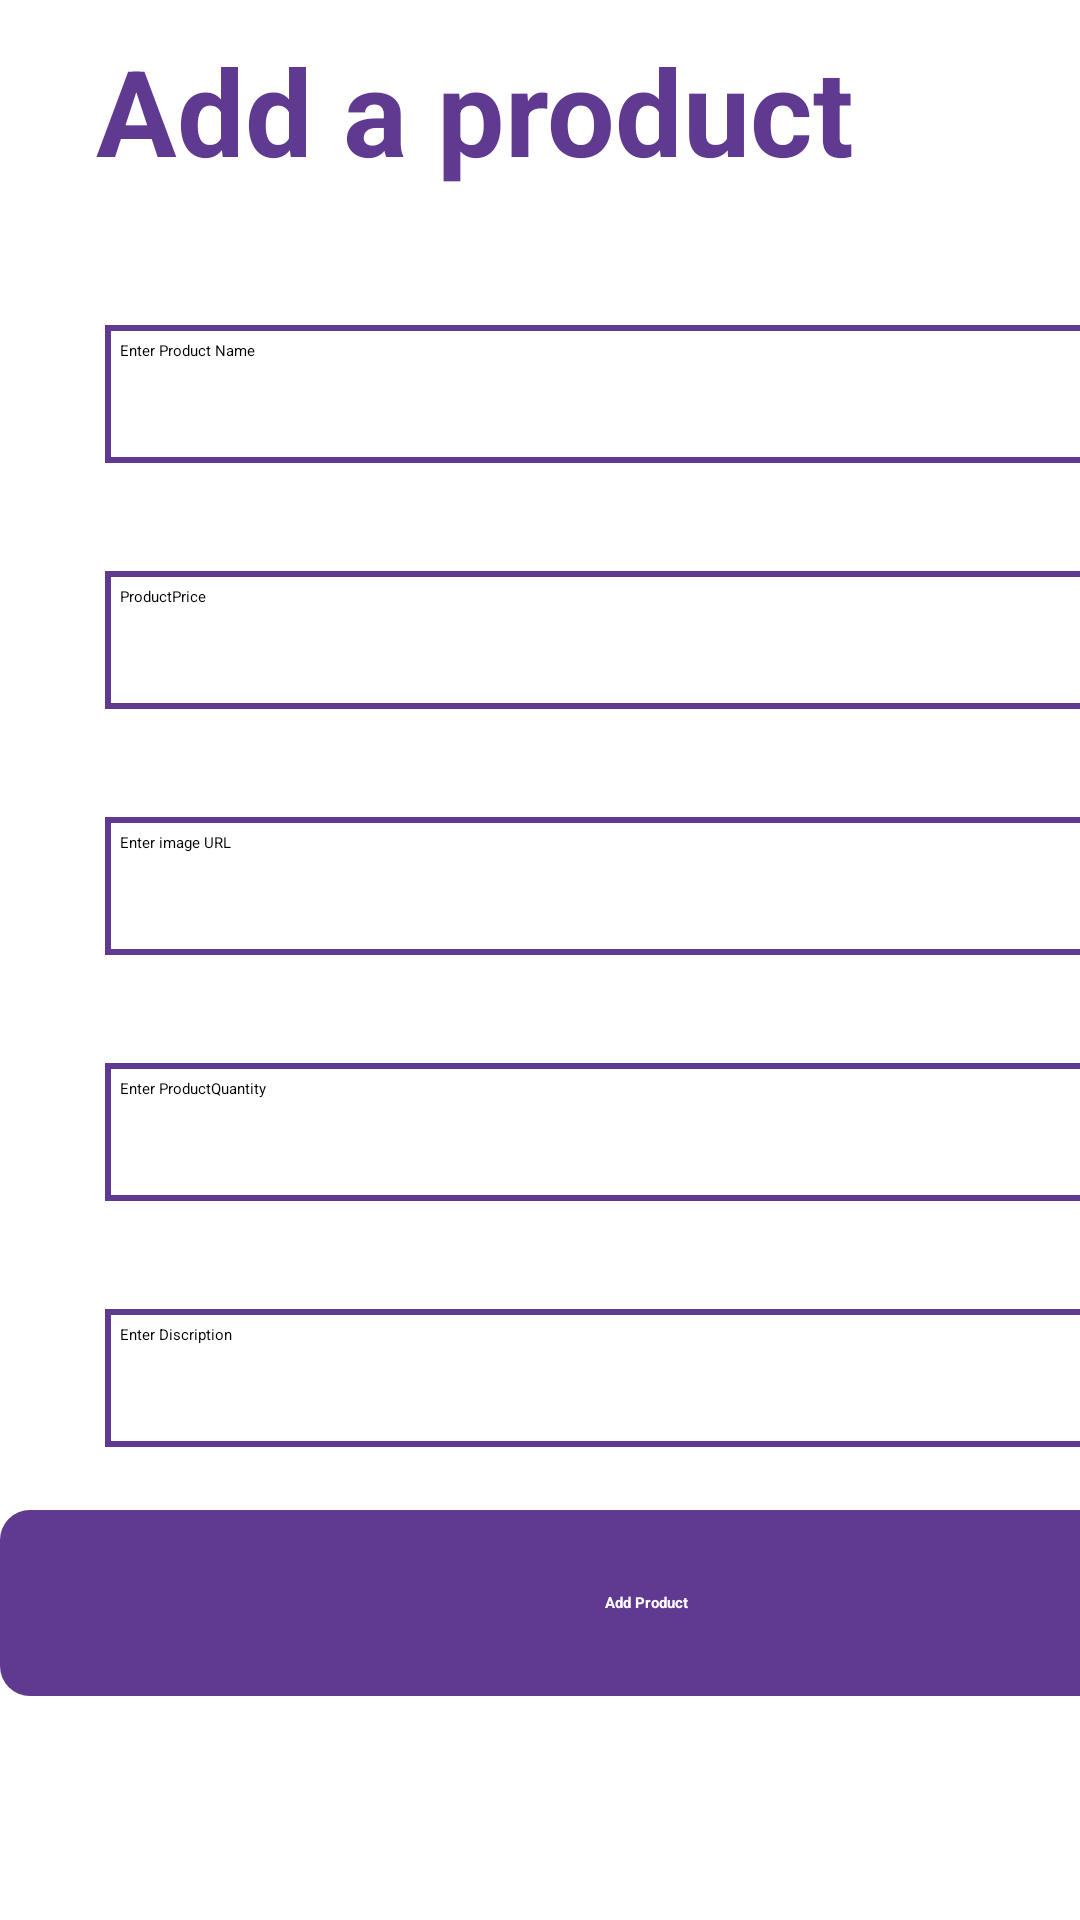

Here is an Android app screen rendered from its layout file. Give the layout XML and the strings, colors and styles it references.
<!-- AndroidManifest.xml: application theme Theme.ClickIn -->
<!-- res/layout/activity_sell_product.xml -->
<?xml version="1.0" encoding="utf-8"?>
<androidx.constraintlayout.widget.ConstraintLayout xmlns:android="http://schemas.android.com/apk/res/android"
    xmlns:app="http://schemas.android.com/apk/res-auto"
    xmlns:tools="http://schemas.android.com/tools"
    android:layout_width="match_parent"
    android:layout_height="match_parent"
    android:background="#FFFFFF"
    tools:context=".activity.SellProduct">

    <ImageView
        android:id="@+id/imageView9"
        android:layout_width="413dp"
        android:layout_height="227dp"
        app:layout_constraintEnd_toEndOf="parent"
        app:layout_constraintStart_toStartOf="parent"
        app:layout_constraintTop_toTopOf="parent"
        app:srcCompat="@drawable/top_background" />


    <LinearLayout
        android:layout_width="409dp"
        android:layout_height="775dp"
        android:orientation="vertical"
        app:layout_constraintTop_toTopOf="parent"
        tools:ignore="MissingConstraints"
        tools:layout_editor_absoluteX="-4dp">

        <TextView
            android:id="@+id/textView5"
            android:layout_width="288dp"
            android:layout_height="wrap_content"
            android:layout_marginStart="32dp"
            android:layout_marginTop="10dp"
            android:layout_marginBottom="10dp"
            android:text="Add a product"
            android:textColor="#603a91"
            android:textSize="40sp"
            android:textStyle="bold" />

        <EditText
            android:id="@+id/editTextTextPersonName"
            android:layout_width="match_parent"
            android:layout_height="50dp"
            android:layout_marginStart="32dp"
            android:layout_marginTop="32dp"
            android:layout_marginEnd="32dp"
            android:background="@drawable/edittext_background1"
            android:ems="10"
            android:textColorHint="@color/black"
            android:hint="Enter Product Name"
            android:inputType="textPersonName"
            android:padding="8dp"

            android:textColor="#603a91" />

        <EditText
            android:id="@+id/editTextTextProductprice"
            android:layout_width="match_parent"
            android:layout_height="50dp"
            android:layout_marginStart="32dp"
            android:layout_marginTop="32dp"
            android:layout_marginEnd="32dp"
            android:background="@drawable/edittext_background1"
            android:ems="10"
            android:textColorHint="@color/black"
            android:hint="ProductPrice"
            android:padding="8dp"


            android:textColor="#603a91" />

        <EditText
            android:id="@+id/editTextTextProductURL"
            android:layout_width="match_parent"
            android:layout_height="50dp"
            android:layout_marginStart="32dp"
            android:layout_marginTop="32dp"
            android:layout_marginEnd="32dp"
            android:background="@drawable/edittext_background1"
            android:ems="10"
            android:textColorHint="@color/black"
            android:hint="Enter image URL"
            android:padding="8dp"


            android:textColor="#603a91" />

        <EditText
            android:id="@+id/editTextTextProductQuantity"
            android:layout_width="match_parent"
            android:layout_height="50dp"
            android:layout_marginStart="32dp"
            android:layout_marginTop="32dp"
            android:layout_marginEnd="32dp"
            android:background="@drawable/edittext_background1"
            android:ems="10"
            android:textColorHint="@color/black"
            android:hint="Enter ProductQuantity"
            android:padding="8dp"

            android:textColor="#603a91" />

        <EditText
            android:id="@+id/editTextTextProductDiscription"
            android:layout_width="match_parent"
            android:layout_height="50dp"
            android:layout_marginStart="32dp"
            android:layout_marginTop="32dp"
            android:layout_marginEnd="32dp"
            android:background="@drawable/edittext_background1"
            android:ems="10"
            android:textColorHint="@color/black"
            android:hint="Enter Discription"
            android:padding="8dp"


            android:textColor="#603a91" />

        <Button
            android:id="@+id/button4"
            style="@android:style/Widget.Button"
            android:layout_width="431dp"
            android:layout_height="62dp"
            android:layout_marginTop="20dp"
            android:background="@drawable/btn_background1"
            android:text="@string/addProductbtn"
            android:textColor="#ffffff"
            android:textStyle="bold" />

        <ImageView
            android:id="@+id/imageView8"
            android:layout_width="0dp"
            android:layout_height="0dp"
            app:srcCompat="@drawable/background2" />


        <ImageView
            android:id="@+id/imageView21"
            android:layout_width="63dp"
            android:layout_height="56dp"
            android:layout_marginLeft="160dp"
            android:layout_marginTop="10dp"
            android:layout_marginRight="20dp"
            android:layout_marginBottom="10dp"
            app:srcCompat="@drawable/baseline_home_24" />

        <ImageView
            android:id="@+id/imageView22"
            android:layout_width="67dp"
            android:layout_height="49dp"
            android:layout_marginLeft="280dp"
            android:layout_marginTop="-60dp"
            app:srcCompat="@drawable/baseline_supervised_user_circle_24" />


        <ImageView
            android:id="@+id/imageView24"
            android:layout_width="55dp"
            android:layout_height="48dp"
            android:layout_margin="-20dp"
            android:layout_marginStart="50dp"
            android:layout_marginTop="-50dp"
            app:srcCompat="@drawable/baseline_arrow_back_ios_24" />


    </LinearLayout>

</androidx.constraintlayout.widget.ConstraintLayout>
<!-- resources referenced by this layout -->
<resources>
  <color name="black">#FF000000</color>
  <!-- drawable background2 (drawable) -->
  <?xml version="1.0" encoding="utf-8"?>
  <selector xmlns:android="http://schemas.android.com/apk/res/android">
  
      <item>
  
          <shape android:shape="rectangle">
              <gradient android:startColor="#80b98fd7" android:endColor="#60bbc9fc" android:angle="45"
                  />
  
          </shape>
      </item>
  </selector>
  <!-- drawable baseline_arrow_back_ios_24 (drawable) -->
  <vector android:autoMirrored="true" android:height="24dp"
      android:tint="#31025C" android:viewportHeight="24"
      android:viewportWidth="24" android:width="24dp" xmlns:android="http://schemas.android.com/apk/res/android">
      <path android:fillColor="@android:color/white" android:pathData="M11.67,3.87L9.9,2.1 0,12l9.9,9.9 1.77,-1.77L3.54,12z"/>
  </vector>
  <!-- drawable baseline_home_24 (drawable) -->
  <vector android:height="24dp" android:tint="#31025C"
      android:viewportHeight="24" android:viewportWidth="24"
      android:width="24dp" xmlns:android="http://schemas.android.com/apk/res/android">
      <path android:fillColor="@android:color/white" android:pathData="M10,20v-6h4v6h5v-8h3L12,3 2,12h3v8z"/>
  </vector>
  <!-- drawable baseline_supervised_user_circle_24 (drawable) -->
  <vector android:height="24dp" android:tint="#31025C"
      android:viewportHeight="24" android:viewportWidth="24"
      android:width="24dp" xmlns:android="http://schemas.android.com/apk/res/android">
      <path android:fillColor="@android:color/white" android:pathData="M11.99,2c-5.52,0 -10,4.48 -10,10s4.48,10 10,10 10,-4.48 10,-10 -4.48,-10 -10,-10zM15.6,8.34c1.07,0 1.93,0.86 1.93,1.93 0,1.07 -0.86,1.93 -1.93,1.93 -1.07,0 -1.93,-0.86 -1.93,-1.93 -0.01,-1.07 0.86,-1.93 1.93,-1.93zM9.6,6.76c1.3,0 2.36,1.06 2.36,2.36 0,1.3 -1.06,2.36 -2.36,2.36s-2.36,-1.06 -2.36,-2.36c0,-1.31 1.05,-2.36 2.36,-2.36zM9.6,15.89v3.75c-2.4,-0.75 -4.3,-2.6 -5.14,-4.96 1.05,-1.12 3.67,-1.69 5.14,-1.69 0.53,0 1.2,0.08 1.9,0.22 -1.64,0.87 -1.9,2.02 -1.9,2.68zM11.99,20c-0.27,0 -0.53,-0.01 -0.79,-0.04v-4.07c0,-1.42 2.94,-2.13 4.4,-2.13 1.07,0 2.92,0.39 3.84,1.15 -1.17,2.97 -4.06,5.09 -7.45,5.09z"/>
  </vector>
  <!-- drawable btn_background1 (drawable) -->
  <?xml version="1.0" encoding="utf-8"?>
  <selector xmlns:android="http://schemas.android.com/apk/res/android">
  
      <item>
  
          <shape android:shape="rectangle">
              <solid android:color="#603a91" />
          <corners android:radius="10dp"/>
  
  
          </shape>
  
      </item>
  
  </selector>
  <!-- drawable edittext_background1 (drawable) -->
  <?xml version="1.0" encoding="utf-8"?>
  <layer-list xmlns:android="http://schemas.android.com/apk/res/android">
     <item  android:top="3dp" android:bottom="1dp"
  android:right="3dp" android:left="3dp">
        <shape android:shape="rectangle">
          <stroke android:width="2dp" android:color="#603a91"/>
  
  
  
        </shape>
  
  
  
     </item>
  
  </layer-list>
  <string name="addProductbtn">Add Product</string>
</resources>
